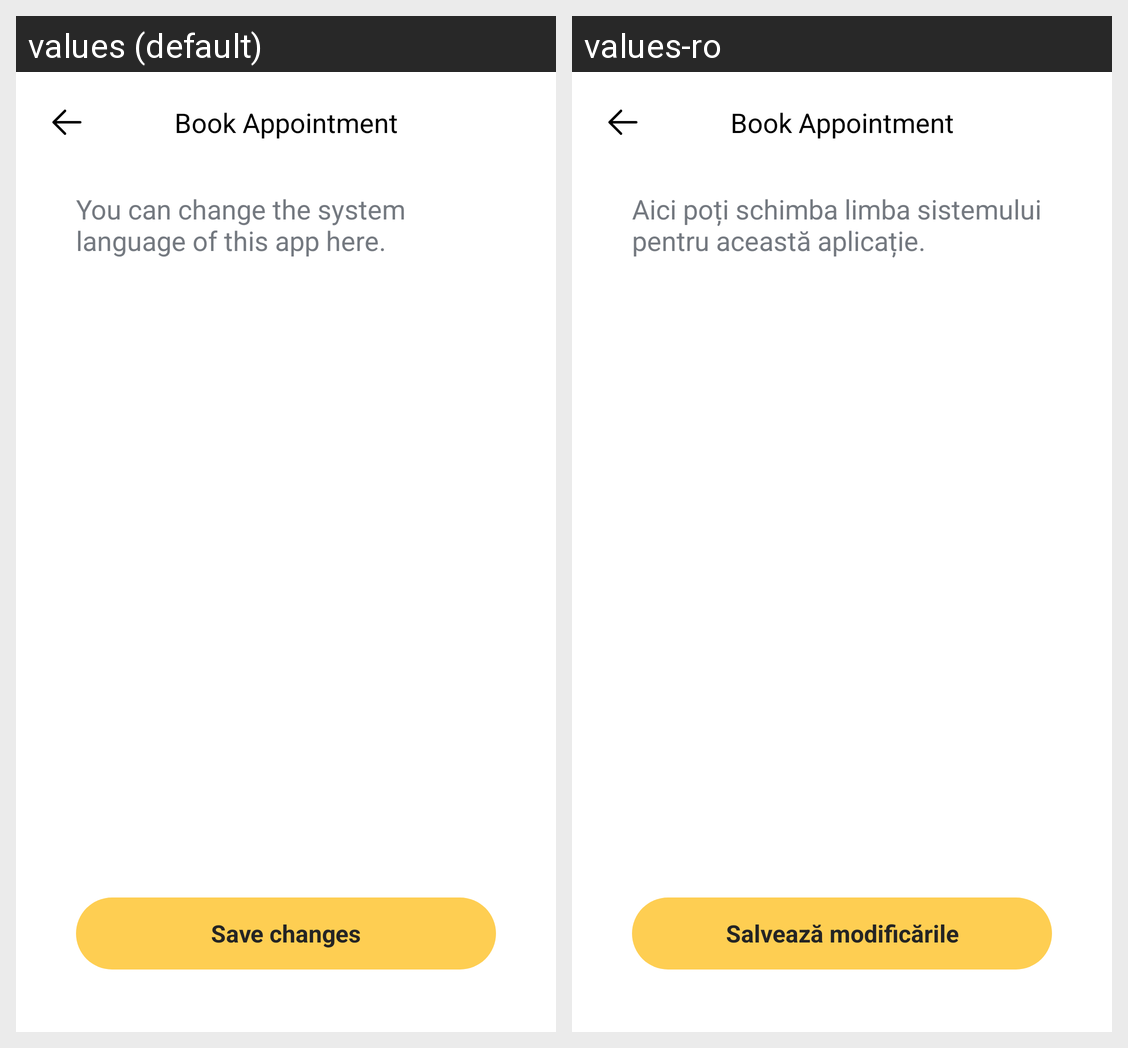

Locale-by-locale string values for the Android screen shown in this grid:
Android screen res/layout/fragment_language_settings.xml rendered under 2 locales, left to right: values (default), values-ro. Device: Nexus 5 (rendered at 1080×1920; each locale shown at half size, 540×960, under a caption strip naming it); theme Theme.Adopet.Splash.
Strings drawn on this screen, with the default value and each locale's value (text and hints the layout hard-codes, and strings that could not be matched under every locale, appear in the picture but are not listed):

change_the_system_language
  values: You can change the system language of this app here.
  values-ro: Aici poți schimba limba sistemului pentru această aplicație.

save_changes
  values: Save changes
  values-ro: Salvează modificările
